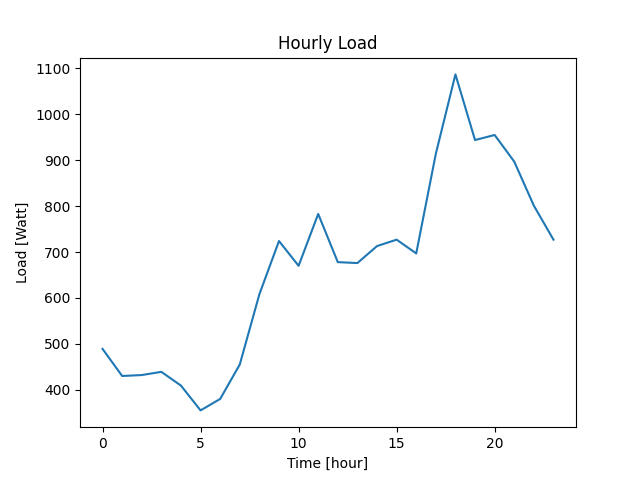

The file beside this chart, header and first rows:
Datetime, Load
2022-04-07 10:40:42, 489
2022-04-07 11:40:42, 430
2022-04-07 12:40:42, 432
2022-04-07 13:40:42, 439
2022-04-07 14:40:42, 409
2022-04-07 15:40:42, 355
2022-04-07 16:40:42, 380
2022-04-07 17:40:42, 455
2022-04-07 18:40:42, 608
2022-04-07 19:40:42, 724
2022-04-07 20:40:42, 670
2022-04-07 21:40:42, 783
2022-04-07 22:40:42, 678
2022-04-07 23:40:42, 676
2022-04-08 00:40:42, 713
2022-04-08 01:40:42, 727
2022-04-08 02:40:42, 697
2022-04-08 03:40:42, 914
2022-04-08 04:40:42, 1087
2022-04-08 05:40:42, 944
2022-04-08 06:40:42, 955
2022-04-08 07:40:42, 897
2022-04-08 08:40:42, 801
2022-04-08 09:40:42, 727
